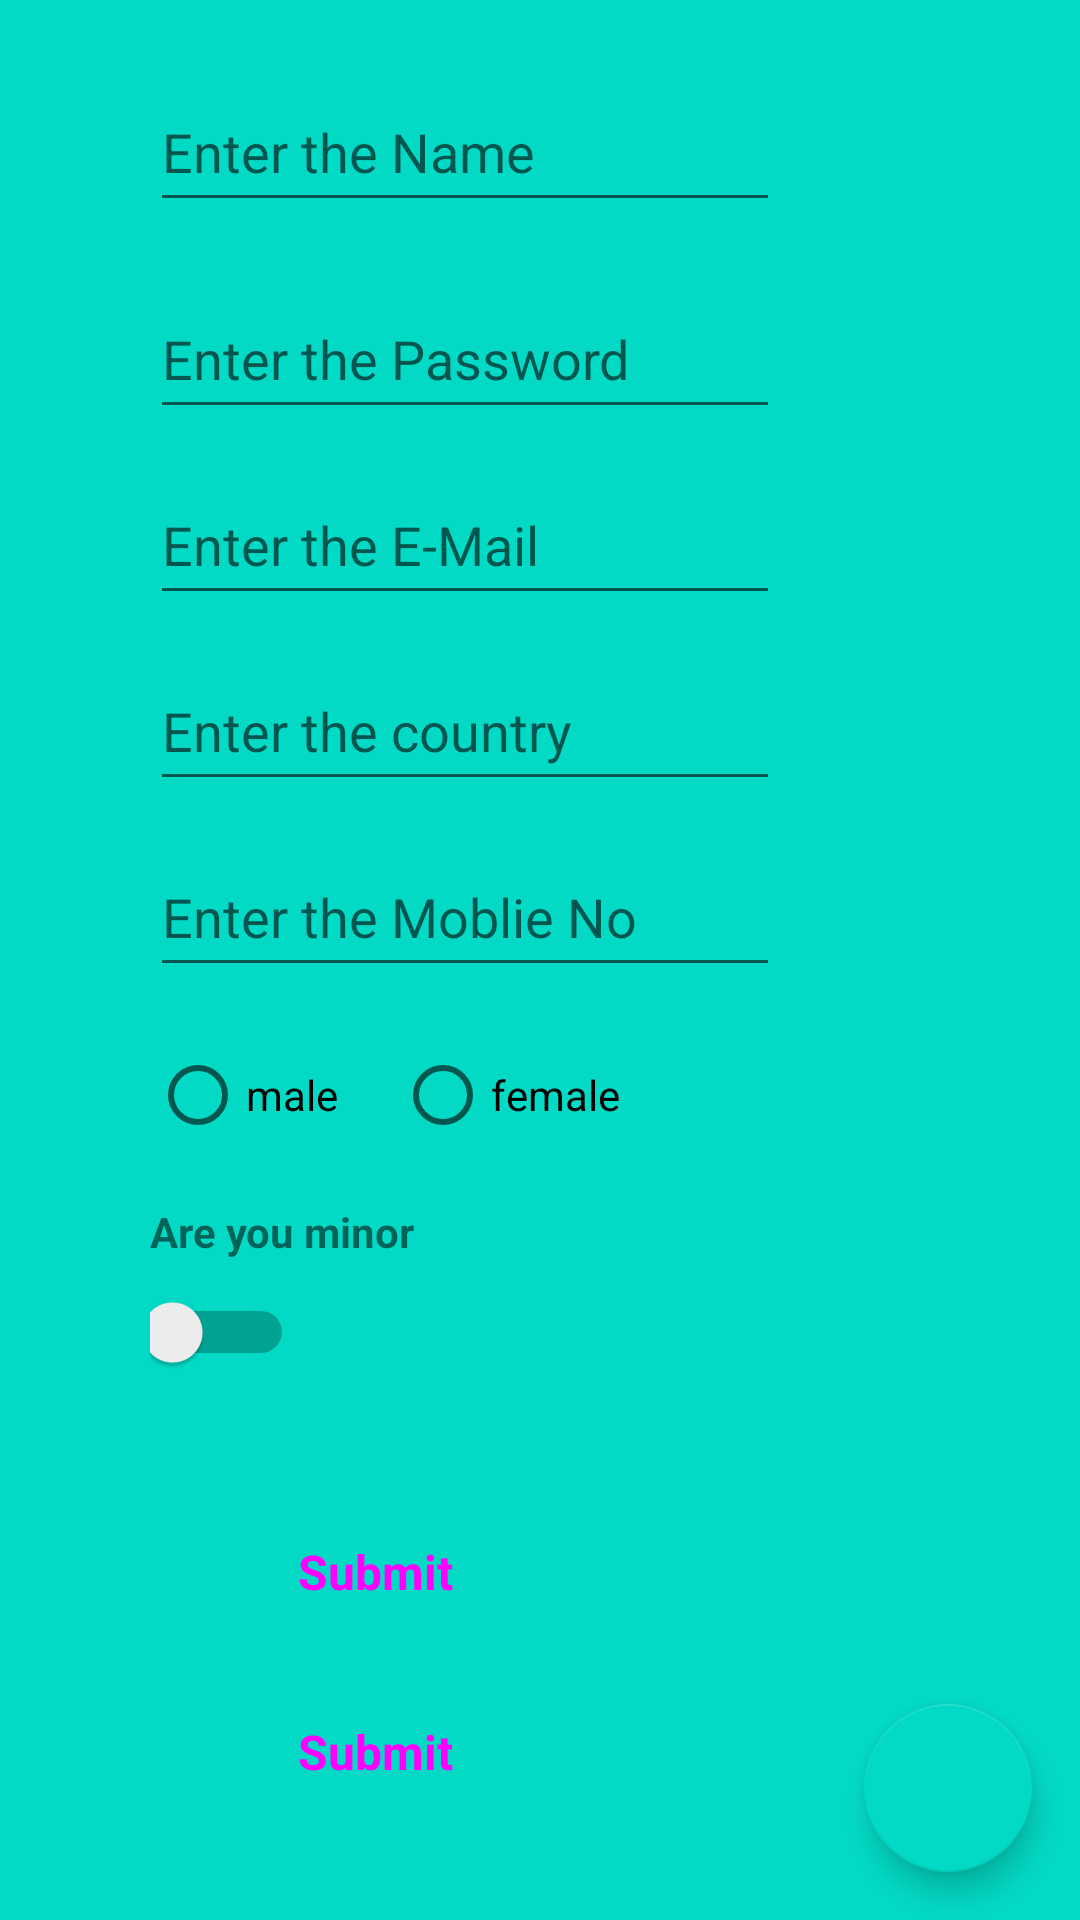

The Android layout XML behind this screen, and the referenced resources:
<!-- AndroidManifest.xml: application theme Theme.Switch_Radio -->
<!-- res/layout/form.xml -->
<?xml version="1.0" encoding="utf-8"?>
<RelativeLayout
    xmlns:android="http://schemas.android.com/apk/res/android"
    xmlns:app="http://schemas.android.com/apk/res-auto"
    xmlns:tools="http://schemas.android.com/tools"
    android:layout_width="match_parent"
    android:layout_height="match_parent"
    android:background="@color/colorAccent">

    <EditText
        android:id="@+id/editText1"
        android:layout_width="wrap_content"
        android:layout_height="50dp"
        android:layout_alignParentStart="true"
        android:layout_alignParentTop="true"
        android:layout_marginStart="50dp"
        android:layout_marginTop="24dp"
        android:ems="10"
        android:hint="@string/name"
        android:importantForAutofill="no"
        android:inputType="textPersonName"
        android:selectAllOnFocus="true" />

    <EditText
        android:id="@+id/editText2"
        android:layout_width="wrap_content"
        android:layout_height="50dp"
        android:layout_below="@+id/editText1"
        android:layout_alignStart="@+id/editText1"
        android:layout_marginTop="19dp"
        android:ems="10"
        android:hint="@string/password_0_9"
        android:importantForAutofill="no"
        android:inputType="numberPassword" />

    <EditText
        android:id="@+id/editText3"
        android:layout_width="wrap_content"
        android:layout_height="50dp"
        android:layout_below="@+id/editText2"
        android:layout_alignStart="@+id/editText2"
        android:layout_marginTop="12dp"
        android:ems="10"
        android:hint="@string/e_mail"
        android:importantForAutofill="no"
        android:inputType="textEmailAddress" />

    <AutoCompleteTextView
        android:id="@+id/autocomplete_country"
        android:layout_width="wrap_content"
        android:layout_height="50dp"
        android:layout_below="@+id/editText3"
        android:layout_alignStart="@+id/editText3"
        android:layout_marginTop="12dp"
        android:ems="10"
        android:hint="@string/country" />

    <EditText
        android:id="@+id/editText5"
        android:layout_width="wrap_content"
        android:layout_height="50dp"
        android:layout_below="@+id/autocomplete_country"
        android:layout_alignStart="@+id/autocomplete_country"
        android:layout_marginTop="12dp"
        android:ems="10"
        android:hint="@string/contact_number"
        android:importantForAutofill="no"
        android:inputType="phone" />

    <RadioGroup
        android:id="@+id/radioGroupGender"
        android:layout_width="wrap_content"
        android:layout_height="wrap_content"
        android:layout_below="@+id/editText5"
        android:layout_alignStart="@+id/editText5"
        android:layout_marginTop="12dp"
        android:orientation="horizontal">

        <RadioButton
            android:id="@+id/radioButtonMale"
            android:layout_width="wrap_content"
            android:layout_height="wrap_content"
            android:ems="5"
            android:text="@string/male" />

        <RadioButton
            android:id="@+id/radioButtonFemale"
            android:layout_width="wrap_content"
            android:layout_height="wrap_content"
            android:ems="5"
            android:text="@string/female" />

    </RadioGroup>

    <TextView
        android:id="@+id/text"
        android:layout_width="wrap_content"
        android:layout_height="wrap_content"
        android:layout_below="@id/radioGroupGender"
        android:layout_alignStart="@id/radioGroupGender"
        android:layout_marginTop="12dp"
        android:text="@string/are_you_minor"
        android:textStyle="normal|bold" />

    <Switch
        android:id="@+id/Switch"
        android:layout_width="48dp"
        android:layout_height="48dp"
        android:layout_below="@id/text"
        android:layout_alignStart="@id/text"
        tools:ignore="UseSwitchCompatOrMaterialXml" />

    <Button
        android:id="@+id/button"
        style="@style/Widget.Material3.Button.ElevatedButton"
        android:layout_width="150dp"
        android:layout_height="wrap_content"
        android:layout_below="@+id/toggleButton"
        android:layout_alignParentStart="true"
        android:layout_marginStart="50dp"
        android:layout_marginTop="12dp"
        android:text="@string/submit"
        android:textSize="16sp"
        android:textStyle="normal|bold" />

    <com.google.android.material.button.MaterialButtonToggleGroup
        android:id="@+id/toggleButton"
        android:layout_width="wrap_content"
        android:layout_height="wrap_content"
        app:singleSelection="true"
        android:layout_alignStart="@id/Switch"
        android:layout_below="@id/Switch"
        android:layout_marginTop="20dp">
        <Button
            style="?attr/materialButtonOutlinedStyle"
            android:id="@+id/button12"
            android:layout_width="wrap_content"
            android:layout_height="wrap_content"
            android:text="@string/button_1"
            />
        <Button
            style="?attr/materialButtonOutlinedStyle"
            android:id="@+id/button2"
            android:layout_width="wrap_content"
            android:layout_height="wrap_content"
            android:text="@string/button_2"
            />
        <Button
            style="?attr/materialButtonOutlinedStyle"
            android:id="@+id/button3"
            android:layout_width="wrap_content"
            android:layout_height="wrap_content"
            android:text="@string/button_3"
            />
    </com.google.android.material.button.MaterialButtonToggleGroup>

    <com.google.android.material.floatingactionbutton.FloatingActionButton
        android:id="@+id/floating_action_button"
        android:layout_width="wrap_content"
        android:layout_height="wrap_content"
        android:layout_alignParentEnd="true"
        android:layout_alignParentBottom="true"
        android:layout_marginStart="16dp"
        android:layout_marginTop="16dp"
        android:layout_marginEnd="16dp"
        android:layout_marginBottom="16dp"
        android:contentDescription="@string/add"
        android:layout_gravity="bottom|end"
        android:layout_margin="16dp"
        app:srcCompat="@drawable/plus_foreground"/>
    <Button
        android:id="@+id/button123"
        style="@style/Widget.Material3.Button.ElevatedButton"
        android:layout_width="150dp"
        android:layout_height="wrap_content"
        android:layout_below="@+id/button"
        android:layout_alignParentStart="true"
        android:layout_marginStart="50dp"
        android:layout_marginTop="12dp"
        android:text="@string/submit"
        android:textSize="16sp"
        android:textStyle="normal|bold" />
</RelativeLayout>
<!-- resources referenced by this layout -->
<resources>
  <string name="add">add</string>
  <string name="are_you_minor">Are you minor</string>
  <string name="button_1">NEXT</string>
  <string name="button_2">SUBMIT</string>
  <string name="button_3">BACK</string>
  <string name="contact_number">Enter the Moblie No</string>
  <string name="country">Enter the country</string>
  <string name="e_mail">Enter the E-Mail</string>
  <string name="female">female</string>
  <string name="male">male</string>
  <string name="name">Enter the Name</string>
  <string name="password_0_9">Enter the Password</string>
  <string name="submit">Submit</string>
  <style name="Theme.Switch_Radio" parent="Theme.MaterialComponents.DayNight.NoActionBar">
          
          <item name="colorPrimary">@color/purple_500</item>
          <item name="colorPrimaryVariant">@color/purple_700</item>
          <item name="colorOnPrimary">@color/white</item>
          
          <item name="colorSecondary">@color/teal_200</item>
          <item name="colorSecondaryVariant">@color/teal_700</item>
          <item name="colorOnSecondary">@color/black</item>
          
          <item name="android:statusBarColor">?attr/colorPrimaryVariant</item>
          
      </style>
  <!-- not gathered from this repository: default colours our renderer supplied (Android Studio template values) -->
  <color name="purple_500">#FF6200EE</color>
  <color name="purple_700">#FF3700B3</color>
  <color name="teal_200">#FF03DAC5</color>
  <color name="teal_700">#FF018786</color>
  <color name="black">#FF000000</color>
  <color name="white">#FFFFFFFF</color>
  <color name="colorAccent">#FF03DAC5</color>
</resources>
